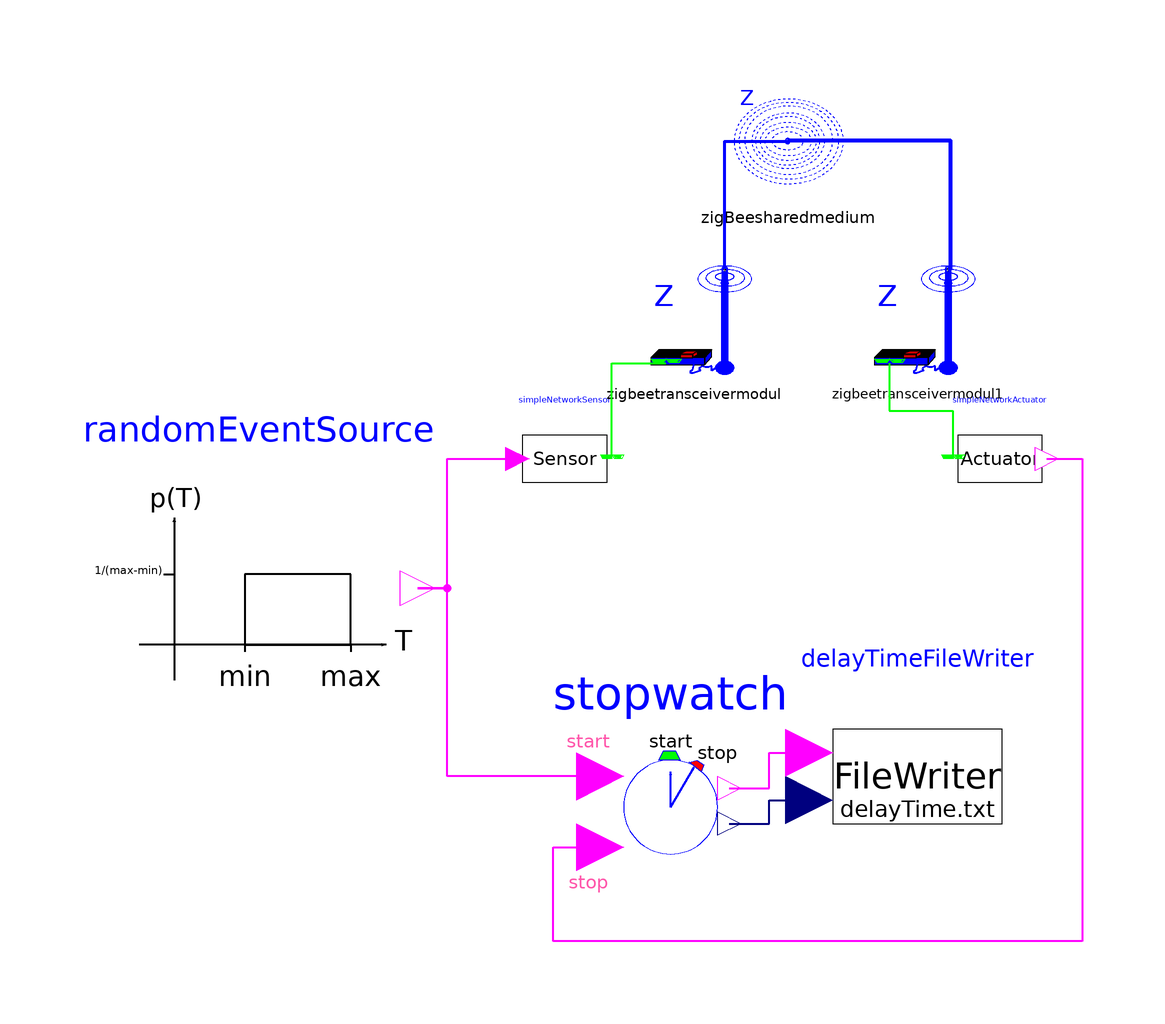

The Modelica model whose source follows is shown above as a component diagram (icons at their Placement, wires along their Line points).

model NetworkAndSynchronisationEffects
        "Experiment to retrieve the response time in a distributed control system when nodes communicate via a ZigBee network"
        extends Modelica.Icons.Example;

        annotation (preferedView="info",Documentation(info="<html>
<p>
This model is an application example of the Controller library.
It shows how to determine the reaction time of a distributed control system with a sensor and an actuator communicating via a ZigBee network (<a href=\"Network.ZigBee\">ZigBee</a>).
</p>
<h2>Model description</h2>
<p>
<b>Figure 1</b> shows the Diagram layer of the Model.<br>
<br>
<img src=\"../doc/images/NetworkDelayExperiment.png\" width=\"700\"><br>
<br>
<b>Figure 1: Diagram layer of the Model.</b><br>
<br>
The component <a href=\"RandomEventSource\">randomEventSource</a> periodically generates events (0.5s &lt; T &lt; 1s). An event is published as a 100 ms true level on the event connector.
The component <a href=\"SimpleNetworkSensor\">simpleNetworkSensor</a> senses its boolean input cyclically (11 ms cylce time) and enqueues the read Boolean value to the attached transceiver component <a href=\"Network.ZigBee.ZigBee_transceivermodul\">Zigbee_transceivermodul</a>.
The component <a href=\"SimpleActuator\">simpleNetworkActuator</a> cyclically (10 ms cycle time) checks if a network message has arrived via the attached transceiver component. If a message has arrived, the received message is interpreted and the extracted set value is applied to the output.
At the same time, the component <a href=\"Stopwatch\">stopwatch</a> measures the delay betweent the occurence of the event at the sensor entrance and the reaction to the event on the actuator output.
</p>
<p>
To simplify analysis of retrieved simulation data, the <a href=\"DelayTimeFileWriter\">delayTimeFileWriter</a> component stores the response time for each event in a the file <i>delayTime.txt</i> in a tab-stop-format.
</p>
<h2>Application example</h2>
<p>
A real world example for this experiment is the determination of the reaction of a distributed control system to an emergency stop signal, where the execution time of the logic controller algorithm can be neglected.
</p>
<p>
The analysed result of this experiment with 1000 s simulated time, reveals the distribution of the reaction time as shown in Figure 2.<br>
<br>
<img src=\"../doc/images/RelativeFrequencyDistributionNetworkDelay.png\" width=\"700\"><br>
<br>
<b>Figure 2: Response time distribution of a distributed control system with network and control law delays neglected.</b><br>
<br>
The minimum reponse time measured was 2.228 ms, the maximum response time measured was 23.982 ms.
</p>

</html>"),experiment(StopTime=10),
          experimentSetupOutput,
          Diagram);

        RandomEventSource randomEventSource annotation (extent=[-100,-20; -40,40]);
        Stopwatch stopwatch annotation (extent=[-20,-48; 20,-8], rotation=0);
        DelayTimeFileWriter delayTimeFileWriter annotation (extent=[22,-40; 62,0]);
        SimpleNetworkSensor simpleNetworkSensor(destinationAddress=2)
          annotation (extent=[-28,20; -8,40]);
        Network.ZigBee.ZigBeeSharedMedium zigBeesharedmedium
          annotation (extent=[10,70; 30,90]);
        Network.ZigBee.ZigbeeTransceivermodul zigbeetransceivermodul(sourceAddress=1)
          annotation (extent=[-6,40; 14,60]);
        Network.ZigBee.ZigbeeTransceivermodul zigbeetransceivermodul1(sourceAddress=2)
          annotation (extent=[32,40; 52,60]);
        SimpleNetworkActuator simpleNetworkActuator annotation (extent=[46,20; 66,40]);
      equation

        annotation (Diagram);
        connect(stopwatch.start,randomEventSource. event) annotation (points=[-12,-28;
              -38,-28; -38,4; -43,4], style(
            color=5,
            rgbcolor={255,0,255},
            thickness=2,
            fillPattern=1));
        connect(stopwatch.done,delayTimeFileWriter. writeEvent) annotation (points=[10,-30;
              16.8,-30; 16.8,-24; 23.6,-24],
                                 style(
            color=5,
            rgbcolor={255,0,255},
            thickness=2,
            fillPattern=1));
        connect(stopwatch.delay,delayTimeFileWriter. delay) annotation (points=[10,-36;
              16.8,-36; 16.8,-32; 23.6,-32],
                              style(
            color=74,
            rgbcolor={0,0,127},
            thickness=2,
            fillPattern=1));
        connect(randomEventSource.event, simpleNetworkSensor.u) annotation (points=[
              -43,4; -38,4; -38,26; -26,26], style(
            color=5,
            rgbcolor={255,0,255},
            thickness=2));
        connect(simpleNetworkSensor.transceiver, zigbeetransceivermodul.iCConnector)
          annotation (points=[-10,26; -10,42.3; -0.8,42.3], style(
            color=2,
            rgbcolor={0,255,0},
            thickness=2));
        connect(zigbeetransceivermodul.networkPort, zigBeesharedmedium.networkPort[
          1]) annotation (points=[9.2,58.3; 9.2,80; 20,80; 19.9,80.1],         style(
            color=3,
            rgbcolor={0,0,255},
            thickness=4));
        connect(zigbeetransceivermodul1.networkPort, zigBeesharedmedium.networkPort[
          2]) annotation (points=[47.2,58.3; 47.6,58.3; 47.6,80.1; 19.9,80.1], style(
            color=3,
            rgbcolor={0,0,255},
            thickness=4));
        connect(zigbeetransceivermodul1.iCConnector, simpleNetworkActuator.transceiver)
          annotation (points=[37.2,42.3; 37.2,34.15; 48,34.15; 48,26], style(
            color=2,
            rgbcolor={0,255,0},
            thickness=2));
        connect(simpleNetworkActuator.y, stopwatch.stop) annotation (points=[64,26;
              70,26; 70,-56; -20,-56; -20,-40; -12,-40], style(
            color=5,
            rgbcolor={255,0,255},
            thickness=2));
      end NetworkAndSynchronisationEffects;